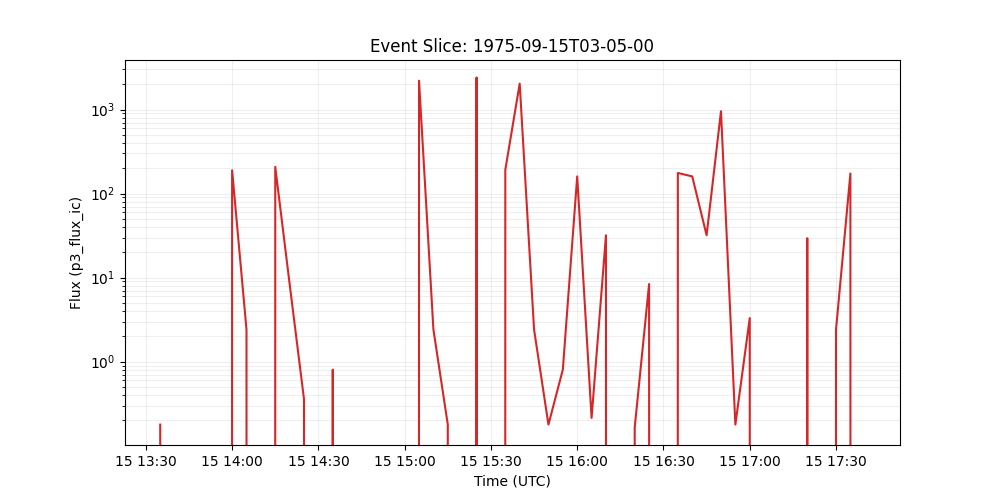

The table this chart was drawn from, first rows:
time_tag, p3_flux_ic
1975-09-15 03:05:00, 
1975-09-15 03:10:00, 
1975-09-15 03:15:00, 
1975-09-15 03:20:00, 
1975-09-15 03:25:00, 
1975-09-15 03:30:00, 
1975-09-15 03:35:00, 
1975-09-15 03:40:00, 
1975-09-15 03:45:00, 
1975-09-15 03:50:00, 
1975-09-15 03:55:00, 
1975-09-15 04:00:00, 
1975-09-15 04:05:00, 
1975-09-15 04:10:00, 
1975-09-15 04:15:00, 
1975-09-15 04:20:00, 
1975-09-15 04:25:00, 
1975-09-15 04:30:00, 
1975-09-15 04:35:00, 
1975-09-15 04:40:00, 
1975-09-15 04:45:00, 
1975-09-15 04:50:00, 
1975-09-15 04:55:00, 
1975-09-15 05:00:00, 
1975-09-15 05:05:00, 
1975-09-15 05:10:00, 
1975-09-15 05:15:00, 
1975-09-15 05:20:00, 
1975-09-15 05:25:00, 
1975-09-15 05:30:00, 
1975-09-15 05:35:00, 
1975-09-15 05:40:00, 
1975-09-15 05:45:00, 
1975-09-15 05:50:00, 
1975-09-15 05:55:00, 
1975-09-15 06:00:00, 
1975-09-15 06:05:00, 
1975-09-15 06:10:00, 
1975-09-15 06:15:00, 
1975-09-15 06:20:00, 
1975-09-15 06:25:00, 
1975-09-15 06:30:00, 
1975-09-15 06:35:00, 
1975-09-15 06:40:00, 
1975-09-15 06:45:00, 
1975-09-15 06:50:00, 
1975-09-15 06:55:00, 
1975-09-15 07:00:00, 
1975-09-15 07:05:00, 
1975-09-15 07:10:00, 
1975-09-15 07:15:00, 
1975-09-15 07:20:00, 
1975-09-15 07:25:00, 
1975-09-15 07:30:00, 
1975-09-15 07:35:00, 
1975-09-15 07:40:00, 
1975-09-15 07:45:00, 
1975-09-15 07:50:00, 
1975-09-15 07:55:00, 
1975-09-15 08:00:00, 
... 116 more rows
